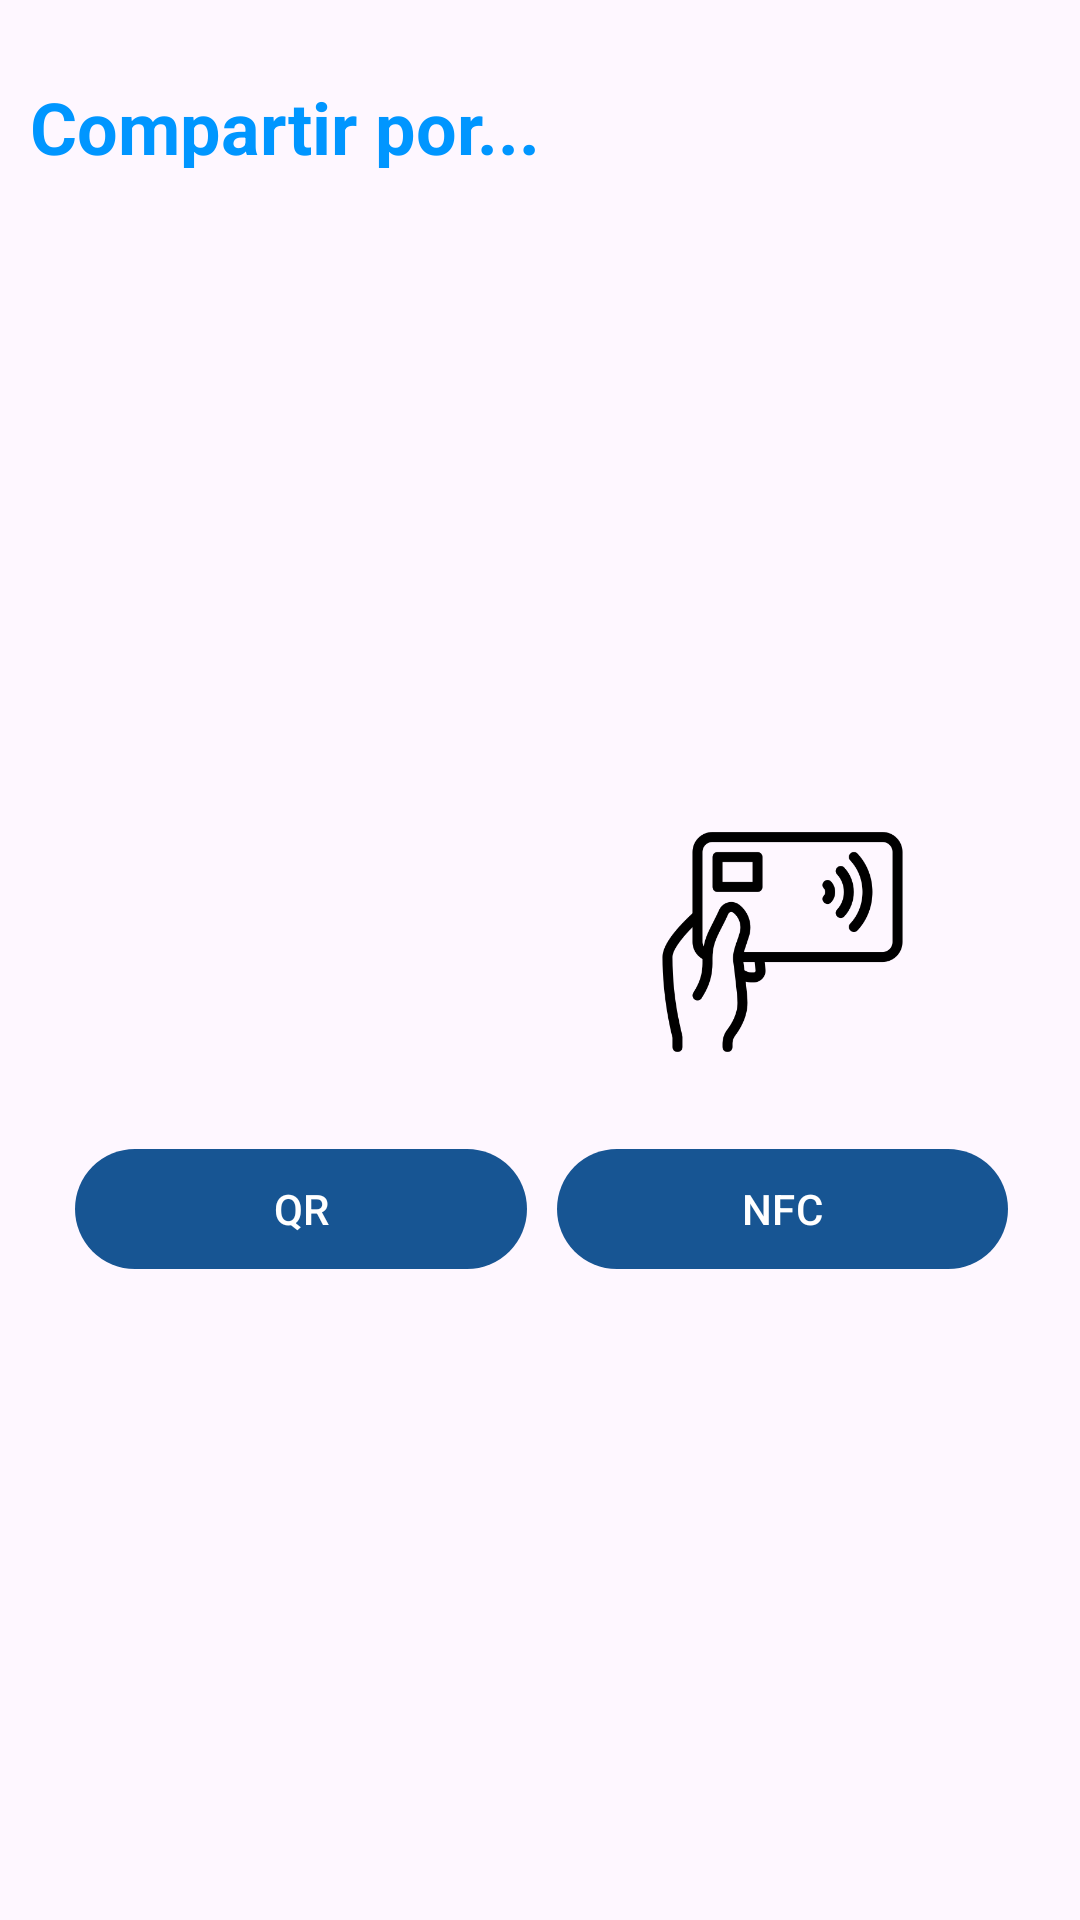

Reconstruct the res/layout file that produces this screen, plus the resources it refers to.
<!-- AndroidManifest.xml: application theme Theme.EnfermeraJoyKotlin -->
<!-- res/layout/alertdialog_share.xml -->
<?xml version="1.0" encoding="utf-8"?>
<androidx.constraintlayout.widget.ConstraintLayout xmlns:android="http://schemas.android.com/apk/res/android"
    xmlns:app="http://schemas.android.com/apk/res-auto"
    xmlns:tools="http://schemas.android.com/tools"
    android:layout_width="match_parent"
    android:layout_height="wrap_content"
    android:padding="10dp">


    <ImageView
        android:id="@+id/btnCancelShare"
        android:layout_width="30dp"
        android:layout_height="30dp"
        android:layout_margin="16dp"

        app:layout_constraintEnd_toEndOf="parent"
        app:layout_constraintTop_toTopOf="parent"
        app:srcCompat="@drawable/ic_cancel" />

    <TextView
        android:id="@+id/textView2"
        android:layout_width="0dp"
        android:layout_height="0dp"
        android:text="Compartir por..."
        android:textSize="24sp"
        android:textStyle="bold"
        android:textColor="@color/resaltar"
        app:layout_constraintBottom_toBottomOf="@+id/btnCancelShare"
        app:layout_constraintEnd_toStartOf="@+id/btnCancelShare"
        app:layout_constraintStart_toStartOf="parent"
        app:layout_constraintTop_toTopOf="@+id/btnCancelShare" />

    <GridLayout
        android:layout_width="match_parent"
        android:layout_height="wrap_content"
        android:columnCount="2"
        android:rowCount="3"
        android:layout_marginStart="10dp"
        android:layout_marginEnd="9dp"
        app:layout_constraintBottom_toBottomOf="parent"
        app:layout_constraintEnd_toEndOf="parent"
        app:layout_constraintStart_toStartOf="parent"
        app:layout_constraintTop_toBottomOf="@+id/btnCancelShare">


        <ImageView
            android:layout_width="100dp"
            android:layout_height="100dp"
            android:layout_row="0"
            android:layout_rowWeight="1"
            android:layout_column="0"
            android:layout_columnWeight="1"
            android:layout_margin="10dp"
            android:src="@drawable/ic_qr" />

        <ImageView

            android:layout_width="100dp"
            android:layout_height="100dp"
            android:layout_row="0"
            android:layout_rowWeight="1"
            android:layout_column="1"
            android:layout_columnWeight="1"
            android:layout_margin="10dp"
            android:src="@drawable/ic_nfc_card" />

        <com.google.android.material.button.MaterialButton
            android:id="@+id/btnShareQR"
            android:text="QR"
            android:layout_row="1"
            android:layout_rowWeight="1"
            android:layout_column="0"
            android:layout_columnWeight="1"
            android:layout_margin="5dp"
            />

        <com.google.android.material.button.MaterialButton
            android:id="@+id/btnShareNFC"
            android:text="NFC"
            android:layout_row="1"
            android:layout_rowWeight="1"
            android:layout_column="1"
            android:layout_columnWeight="1"
            android:layout_margin="5dp"
            />
    </GridLayout>


</androidx.constraintlayout.widget.ConstraintLayout>
<!-- resources referenced by this layout -->
<resources>
  <color name="resaltar">#0096ff</color>
  <!-- drawable ic_nfc_card: png bitmap (drawable, 12737 bytes) -->
  <style name="Theme.EnfermeraJoyKotlin" parent="Base.Theme.EnfermeraJoyKotlin" />
  <style name="Base.Theme.EnfermeraJoyKotlin" parent="Theme.Material3.DayNight.NoActionBar">
          
          
          <item name="colorPrimary">@color/neutral</item>
          <item name="colorAccent">@color/resaltar</item>
          <item name="colorOnBackground">@drawable/gradient_background</item>
      </style>
  <color name="neutral">#175593</color>
  <!-- drawable gradient_background (drawable) -->
  <?xml version="1.0" encoding="utf-8"?>
  <selector xmlns:android="http://schemas.android.com/apk/res/android">
      <item>
          <shape>
              <gradient
                  android:startColor="#1b5e89"
                  android:endColor="#271046"
                  android:type="linear"
                  android:angle="270"/>
          </shape>
      </item>
  </selector>
</resources>
